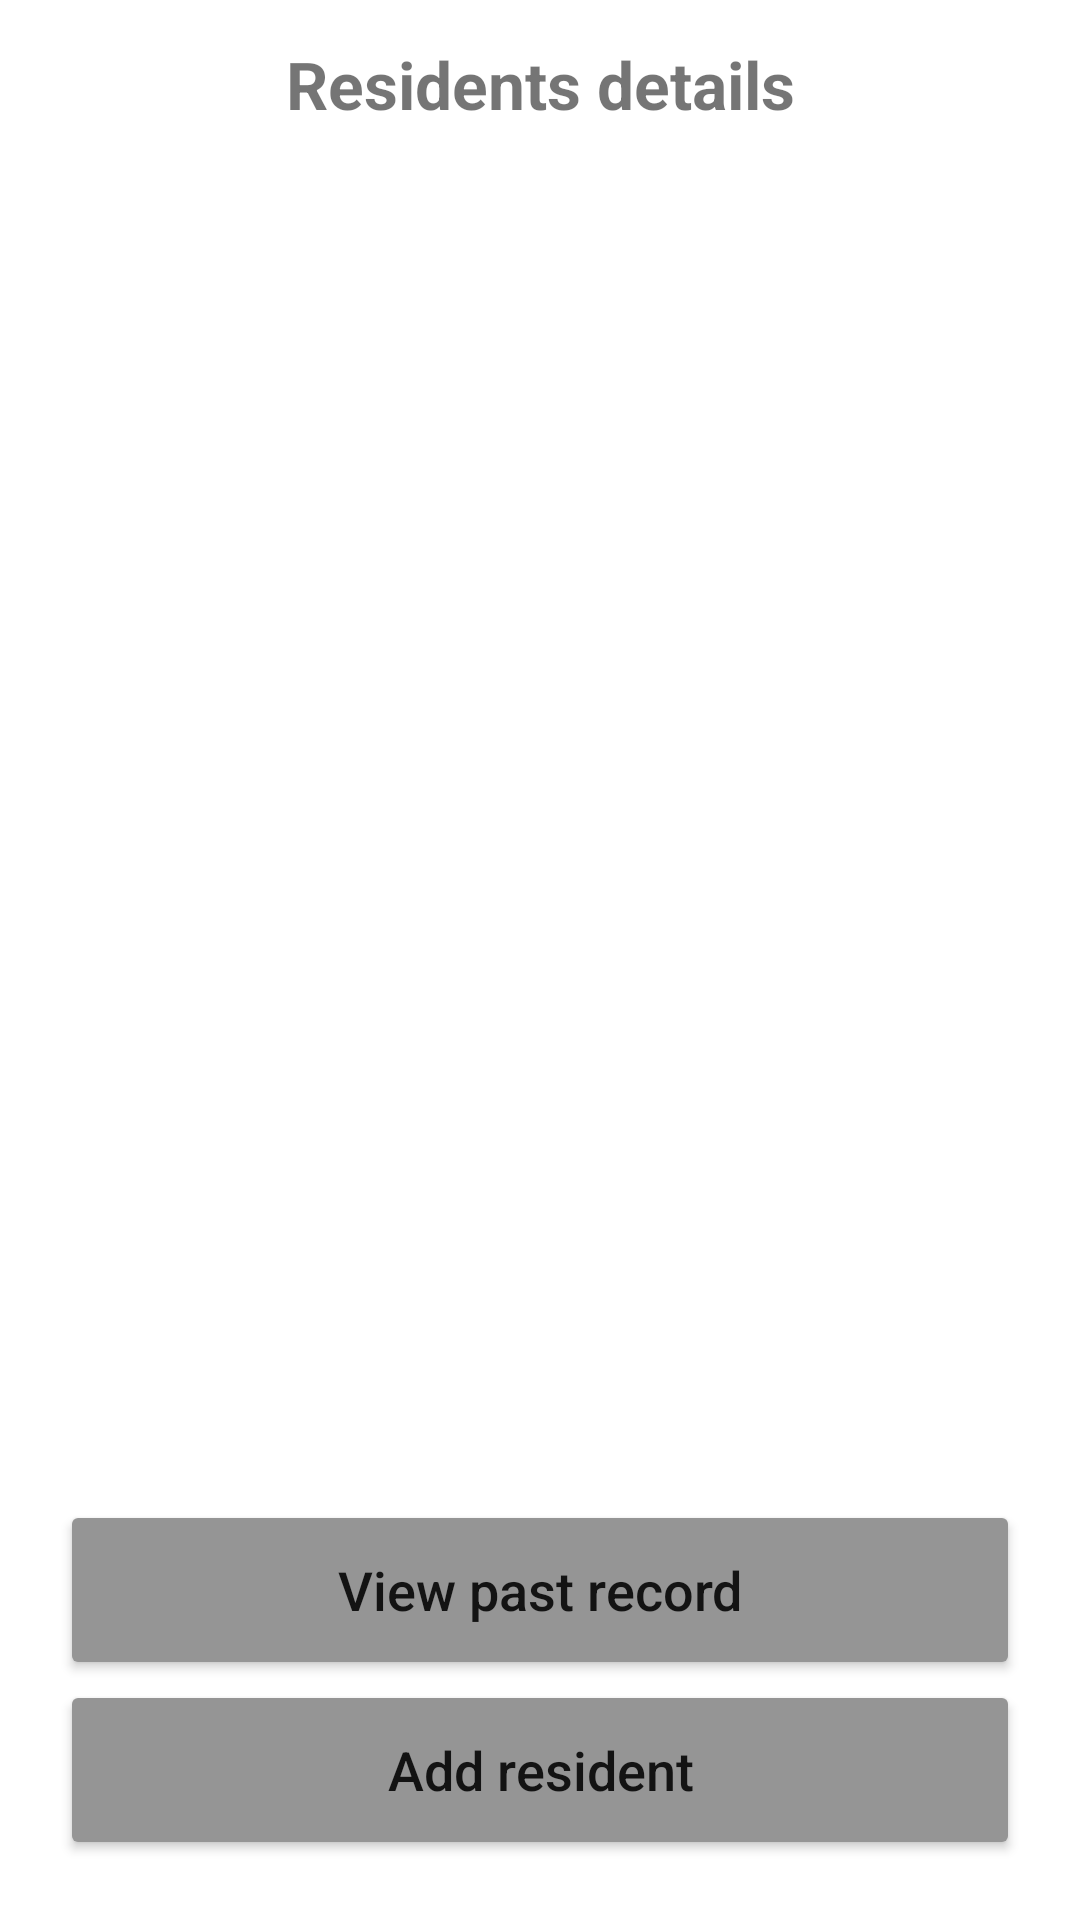

Android layout source for this screen:
<!-- AndroidManifest.xml: application theme Theme.BetterCareApp -->
<!-- res/layout/activity_admin_dashboard.xml -->
<?xml version="1.0" encoding="utf-8"?>
<androidx.constraintlayout.widget.ConstraintLayout xmlns:android="http://schemas.android.com/apk/res/android"
    xmlns:app="http://schemas.android.com/apk/res-auto"
    xmlns:tools="http://schemas.android.com/tools"
    android:layout_width="match_parent"
    android:layout_height="match_parent"
    tools:context=".views.AdminDashboardActivity">

    <Toolbar
        android:id="@+id/toolbar"
        android:layout_width="match_parent"
        android:layout_height="?attr/actionBarSize"
        app:layout_constraintEnd_toEndOf="parent"
        app:layout_constraintStart_toStartOf="parent"
        app:layout_constraintTop_toTopOf="parent">

        <TextView
            android:id="@+id/resident_detail_title"
            android:layout_width="match_parent"
            android:layout_height="wrap_content"
            android:layout_marginHorizontal="@dimen/dimen_20dp"
            android:gravity="center_horizontal"
            android:text="@string/residents_details"
            android:textSize="@dimen/dimen_22sp"
            android:textStyle="bold"
            app:layout_constraintStart_toStartOf="parent"
            app:layout_constraintTop_toTopOf="parent" />
    </Toolbar>


    <androidx.recyclerview.widget.RecyclerView
        android:id="@+id/residents_list"
        android:layout_width="match_parent"
        android:layout_height="0dp"
        android:layout_marginTop="@dimen/dimen_10dp"
        android:layout_marginBottom="@dimen/dimen_10dp"
        app:layout_constraintBottom_toTopOf="@+id/btn_past_record"
        app:layout_constraintTop_toBottomOf="@+id/toolbar" />

    <Button
        android:id="@+id/btn_past_record"
        android:layout_width="match_parent"
        android:layout_height="@dimen/dimen_60dp"
        android:layout_marginHorizontal="@dimen/dimen_20dp"
        android:backgroundTint="@color/grey_white"
        android:text="@string/view_past_record"
        android:textAllCaps="false"
        android:textSize="@dimen/dimen_18sp"
        app:layout_constraintBottom_toTopOf="@+id/btn_add_resident"
        app:layout_constraintEnd_toEndOf="parent"
        app:layout_constraintStart_toStartOf="parent"
        app:layout_constraintTop_toBottomOf="@+id/residents_list"
        app:layout_constraintVertical_bias="1.0" />

    <Button
        android:id="@+id/btn_add_resident"
        android:layout_width="match_parent"
        android:layout_height="@dimen/dimen_60dp"
        android:layout_marginHorizontal="@dimen/dimen_20dp"
        android:layout_marginTop="@dimen/dimen_10dp"
        android:layout_marginBottom="@dimen/dimen_20dp"
        android:backgroundTint="@color/grey_white"
        android:text="@string/add_resident"
        android:textAllCaps="false"
        android:textSize="@dimen/dimen_18sp"
        app:layout_constraintBottom_toBottomOf="parent"
        app:layout_constraintEnd_toEndOf="parent"
        app:layout_constraintStart_toStartOf="parent" />

</androidx.constraintlayout.widget.ConstraintLayout>
<!-- resources referenced by this layout -->
<resources>
  <color name="grey_white">#959595</color>
  <dimen name="dimen_10dp">10dp</dimen>
  <dimen name="dimen_18sp">18sp</dimen>
  <dimen name="dimen_20dp">20dp</dimen>
  <dimen name="dimen_22sp">22sp</dimen>
  <dimen name="dimen_60dp">60dp</dimen>
  <string name="add_resident">Add resident</string>
  <string name="residents_details">Residents details</string>
  <string name="view_past_record">View past record</string>
  <style name="Theme.BetterCareApp" parent="Theme.MaterialComponents.DayNight.NoActionBar">
          
          <item name="colorPrimary">@color/purple_500</item>
          <item name="colorPrimaryVariant">@color/purple_700</item>
          <item name="colorOnPrimary">@color/white</item>
          
          <item name="colorSecondary">@color/teal_200</item>
          <item name="colorSecondaryVariant">@color/teal_700</item>
          <item name="colorOnSecondary">@color/black</item>
          
          <item name="android:statusBarColor" tools:targetApi="l">?attr/colorPrimaryVariant</item>
          
      </style>
  <color name="purple_500">#FF6200EE</color>
  <color name="purple_700">#FF3700B3</color>
  <color name="white">#FFFFFFFF</color>
  <color name="teal_200">#FF03DAC5</color>
  <color name="teal_700">#FF018786</color>
  <color name="black">#FF000000</color>
</resources>
